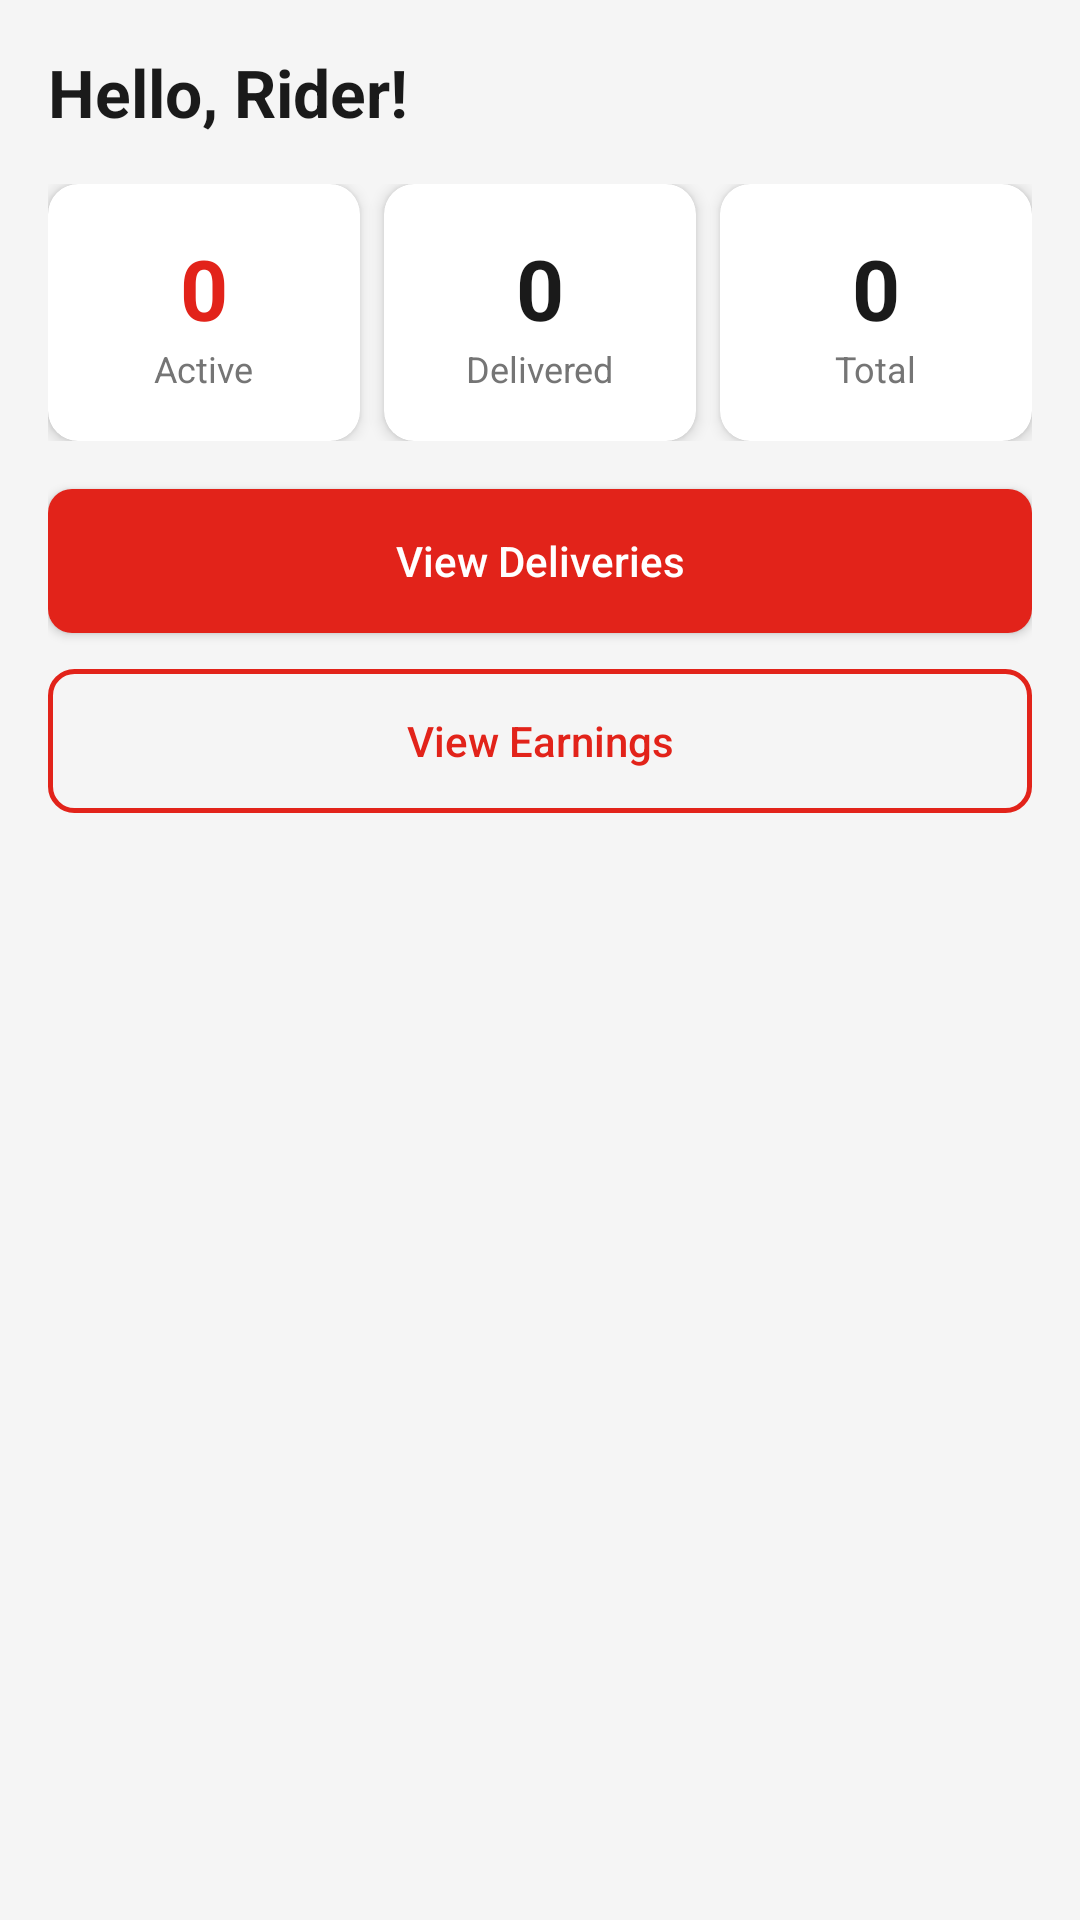

Here is an Android app screen rendered from its layout file. Give the layout XML and the strings, colors and styles it references.
<!-- AndroidManifest.xml: application theme Theme.JTExpress -->
<!-- res/layout/fragment_rider_home.xml -->
<?xml version="1.0" encoding="utf-8"?>
<ScrollView xmlns:android="http://schemas.android.com/apk/res/android"
    xmlns:app="http://schemas.android.com/apk/res-auto"
    android:layout_width="match_parent"
    android:layout_height="match_parent"
    android:background="#F5F5F5">

    <LinearLayout
        android:layout_width="match_parent"
        android:layout_height="wrap_content"
        android:orientation="vertical"
        android:padding="16dp">

        
        <TextView
            android:id="@+id/tv_rider_greeting"
            android:layout_width="match_parent"
            android:layout_height="wrap_content"
            android:text="Hello, Rider!"
            android:textSize="22sp"
            android:textStyle="bold"
            android:textColor="@color/jt_black"
            android:layout_marginBottom="16dp" />

        
        <LinearLayout
            android:layout_width="match_parent"
            android:layout_height="wrap_content"
            android:orientation="horizontal"
            android:layout_marginBottom="16dp">

            
            <androidx.cardview.widget.CardView
                android:layout_width="0dp"
                android:layout_height="wrap_content"
                android:layout_weight="1"
                android:layout_marginEnd="8dp"
                app:cardCornerRadius="10dp"
                app:cardElevation="3dp">
                <LinearLayout
                    android:layout_width="match_parent"
                    android:layout_height="wrap_content"
                    android:orientation="vertical"
                    android:padding="16dp"
                    android:gravity="center">
                    <TextView
                        android:id="@+id/tv_active_deliveries"
                        android:layout_width="wrap_content"
                        android:layout_height="wrap_content"
                        android:text="0"
                        android:textSize="28sp"
                        android:textStyle="bold"
                        android:textColor="@color/jt_red" />
                    <TextView
                        android:layout_width="wrap_content"
                        android:layout_height="wrap_content"
                        android:text="Active"
                        android:textSize="12sp"
                        android:textColor="@color/jt_gray" />
                </LinearLayout>
            </androidx.cardview.widget.CardView>

            
            <androidx.cardview.widget.CardView
                android:layout_width="0dp"
                android:layout_height="wrap_content"
                android:layout_weight="1"
                android:layout_marginEnd="8dp"
                app:cardCornerRadius="10dp"
                app:cardElevation="3dp">
                <LinearLayout
                    android:layout_width="match_parent"
                    android:layout_height="wrap_content"
                    android:orientation="vertical"
                    android:padding="16dp"
                    android:gravity="center">
                    <TextView
                        android:id="@+id/tv_completed_today"
                        android:layout_width="wrap_content"
                        android:layout_height="wrap_content"
                        android:text="0"
                        android:textSize="28sp"
                        android:textStyle="bold"
                        android:textColor="@color/jt_black" />
                    <TextView
                        android:layout_width="wrap_content"
                        android:layout_height="wrap_content"
                        android:text="Delivered"
                        android:textSize="12sp"
                        android:textColor="@color/jt_gray" />
                </LinearLayout>
            </androidx.cardview.widget.CardView>

            
            <androidx.cardview.widget.CardView
                android:layout_width="0dp"
                android:layout_height="wrap_content"
                android:layout_weight="1"
                app:cardCornerRadius="10dp"
                app:cardElevation="3dp">
                <LinearLayout
                    android:layout_width="match_parent"
                    android:layout_height="wrap_content"
                    android:orientation="vertical"
                    android:padding="16dp"
                    android:gravity="center">
                    <TextView
                        android:id="@+id/tv_total_deliveries"
                        android:layout_width="wrap_content"
                        android:layout_height="wrap_content"
                        android:text="0"
                        android:textSize="28sp"
                        android:textStyle="bold"
                        android:textColor="@color/jt_black" />
                    <TextView
                        android:layout_width="wrap_content"
                        android:layout_height="wrap_content"
                        android:text="Total"
                        android:textSize="12sp"
                        android:textColor="@color/jt_gray" />
                </LinearLayout>
            </androidx.cardview.widget.CardView>

        </LinearLayout>

        
        <androidx.cardview.widget.CardView
            android:id="@+id/card_current_delivery"
            android:layout_width="match_parent"
            android:layout_height="wrap_content"
            android:layout_marginBottom="16dp"
            android:visibility="gone"
            app:cardCornerRadius="12dp"
            app:cardElevation="4dp">

            <LinearLayout
                android:layout_width="match_parent"
                android:layout_height="wrap_content"
                android:orientation="vertical"
                android:padding="16dp">

                <TextView
                    android:layout_width="wrap_content"
                    android:layout_height="wrap_content"
                    android:text="Current Delivery"
                    android:textSize="12sp"
                    android:textColor="@color/jt_gray"
                    android:layout_marginBottom="8dp" />

                <TextView
                    android:id="@+id/tv_current_tracking"
                    android:layout_width="match_parent"
                    android:layout_height="wrap_content"
                    android:textSize="15sp"
                    android:textStyle="bold"
                    android:textColor="@color/jt_black"
                    android:layout_marginBottom="4dp" />

                <TextView
                    android:id="@+id/tv_current_recipient"
                    android:layout_width="match_parent"
                    android:layout_height="wrap_content"
                    android:textSize="13sp"
                    android:textColor="@color/jt_black"
                    android:layout_marginBottom="4dp" />

                <TextView
                    android:id="@+id/tv_current_address"
                    android:layout_width="match_parent"
                    android:layout_height="wrap_content"
                    android:textSize="13sp"
                    android:textColor="@color/jt_gray" />

            </LinearLayout>

        </androidx.cardview.widget.CardView>

        
        <androidx.appcompat.widget.AppCompatButton
            android:id="@+id/btn_go_deliveries"
            android:layout_width="match_parent"
            android:layout_height="48dp"
            android:text="View Deliveries"
            android:textColor="@android:color/white"
            app:textAllCaps="false"
            android:layout_marginBottom="12dp"
            android:background="@drawable/bg_btn_red" />

        <androidx.appcompat.widget.AppCompatButton
            android:id="@+id/btn_go_earnings"
            android:layout_width="match_parent"
            android:layout_height="48dp"
            android:text="View Earnings"
            android:textColor="@color/jt_red"
            app:textAllCaps="false"
            android:background="@drawable/bg_btn_outline_red" />

    </LinearLayout>

</ScrollView>
<!-- resources referenced by this layout -->
<resources>
  <color name="jt_black">#1A1A1A</color>
  <color name="jt_gray">#757575</color>
  <color name="jt_red">#E2231A</color>
  <!-- drawable bg_btn_outline_red (drawable) -->
  <?xml version="1.0" encoding="utf-8"?>
  <shape xmlns:android="http://schemas.android.com/apk/res/android"
      android:shape="rectangle">
      <corners android:radius="8dp"/>
      <solid android:color="@android:color/transparent"/>
      <stroke android:width="1.5dp" android:color="#E2231A"/>
  </shape>
  <!-- drawable bg_btn_red (drawable) -->
  <?xml version="1.0" encoding="utf-8"?>
  <shape xmlns:android="http://schemas.android.com/apk/res/android"
      android:shape="rectangle">
      <corners android:radius="8dp"/>
      <solid android:color="#E2231A"/>
  </shape>
  <style name="Theme.JTExpress" parent="Theme.MaterialComponents.Light.NoActionBar">
          <item name="colorPrimary">@color/jt_red</item>
          <item name="colorPrimaryDark">@color/jt_red_dark</item>
          <item name="colorAccent">@color/jt_yellow</item>
          <item name="android:windowBackground">@color/jt_white</item>
          <item name="android:statusBarColor">@color/jt_red_dark</item>
      </style>
  <color name="jt_red_dark">#B71C1C</color>
  <color name="jt_yellow">#FFD600</color>
  <color name="jt_white">#FFFFFF</color>
</resources>
